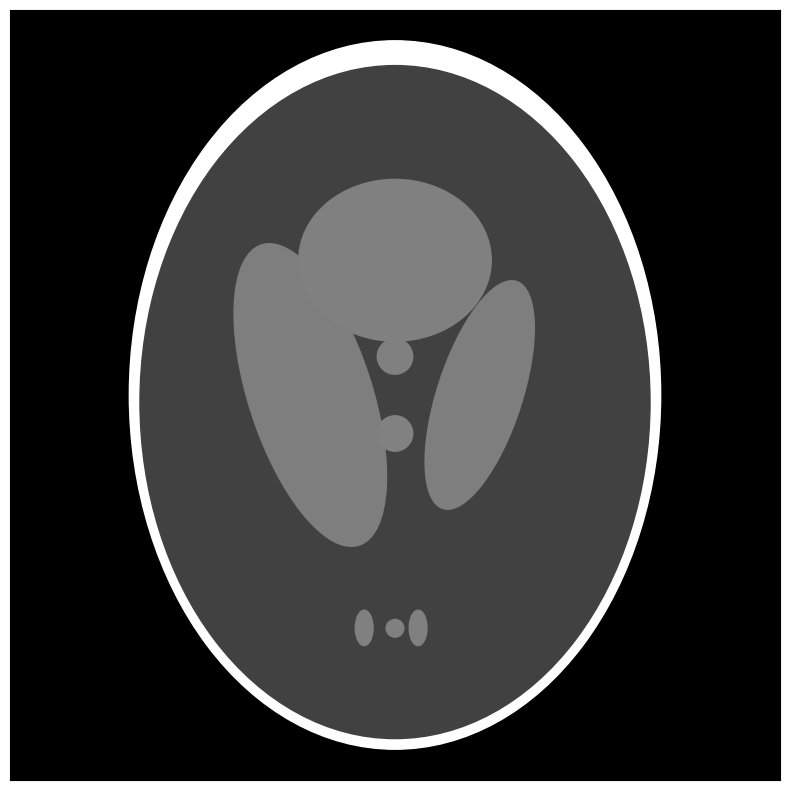

Reproduce this figure in Python.
import numpy as np
from matplotlib import patches
import matplotlib.pyplot as plt


def _select_phantom(name):
    if (name.lower() == 'shepp-logan'):
        e = [[0, 0, .92, .69, 90, 2],
            [0, -.0184, .8740, .6624, 90, -.98],
            [.22, 0, .3100, .11 , 72,-.02],
            [-.22, 0,.41, .16, 108,-.02],
            [0, .35, .2500, .2100,  0,.01],
            [ 0, .1, .0460, .0460, 0,.01],
            [ 0, -.1, .0460,.0460, 0,.02],
            [-.08, -.605,  .0230,.0460,  0,.01],
            [ 0, -.606,  .0230,.0230, 0,.01],
            [.06, -.605,  .0460,.0230, 90,.01]]
    elif (name.lower() == 'modified shepp-logan'):
        e = [[0, 0, .92, .69, 90, 1],
            [0, -.0184, .8740, .6624, 90, -0.8],
            [.22, 0, .3100, .11 , 72,-.2],
            [-.22, 0,.41, .16, 108,-.2],
            [0, .35, .2500, .2100,  0,.1],
            [ 0, .1, .0460, .0460, 0,.1],
            [ 0, -.1, .0460,.0460, 0,.2],
            [-.08, -.605,  .0230,.0460,  0,.1],
            [ 0, -.606,  .0230,.0230, 0,.1],
            [.06, -.605,  .0460,.0230, 90,.1]]
    return e

def phantom(type='shepp-logan'):
    ellipses = _select_phantom(type)
    p = []
    # define figure
    fig = plt.figure(figsize=(10, 10))
    ax = fig.add_subplot(111, aspect='equal')
    ax.set_xbound(-1, 1)
    ax.set_ybound(-1, 1)
    ax.set_xticks(np.arange(-1, 1.2, 0.2))
    ax.set_yticks(np.arange(-1, 1.2, 0.2))

    ax.set_facecolor((0, 0, 0))
    # ax.set_axis_off()

    #calculate intensity
    e = np.array(ellipses)
    max_intensity = max(abs(e[:,5]))
    # print(max_intensity)

    for ellip in ellipses:
        # xcenter, ycenter = ellip[0]+(1/n),ellip[1]+(1/n)
        xcenter, ycenter = ellip[0],ellip[1]

        print( xcenter, ycenter)
        width, height = ellip[2]*2,ellip[3]*2
        angle = ellip[4]
        # I = (ellip[5]+2)*0.25  # Intensity
        I = (ellip[5]+max_intensity)*(1/(2*max_intensity))  # Intensity
        e = patches.Ellipse((xcenter, ycenter), width, height,angle=angle, color=str(I), fill=True)
        p.append(e)
    [ax.add_patch(i) for i in p]
    plt.grid(ls='--')
    # cm = plt.cm.get_cmap('gray')
    # xy = range(2)
    # z = xy
    # sc = plt.scatter(xy, xy, c=z, vmin=-1, vmax=1, s=2, cmap=cm)
    # plt.colorbar(sc)
    plt.xticks([]),plt.yticks([])
    plt.savefig('head_phantom_1',bbox_inches='tight',dpi=100)
    # plt.savefig('head_modified',bbox_inches='tight',dpi=100)
    # plt.savefig('head_shepp',bbox_inches='tight',dpi=100)

    plt.show()

# phantom(type='modified shepp-logan')
phantom(type='shepp-logan')

